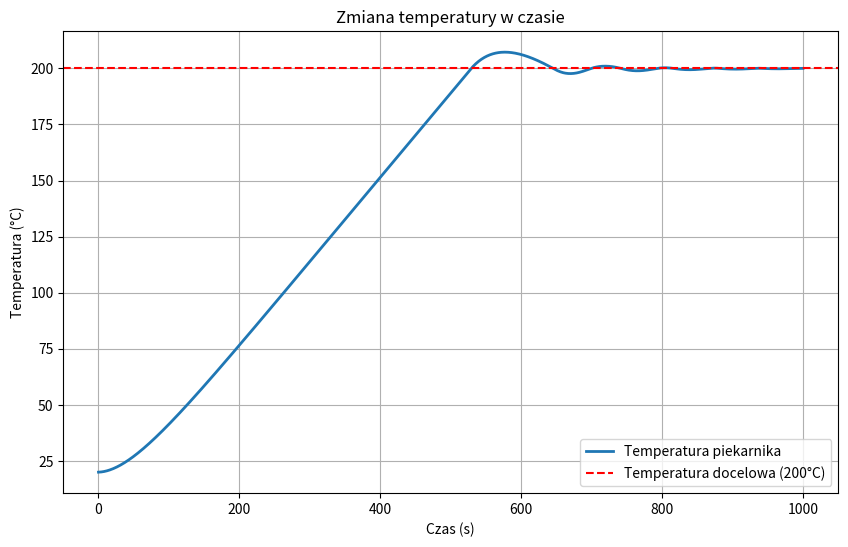

Python code for this plot:
import numpy as np
import matplotlib.pyplot as plt


def update_temperature_PI(T, T_docelowa, k, T_otoczenia, m, c, delta_t, integral_error, T_grzalka):
    """
    Oblicza nową temperaturę piekarnika po jednym kroku czasowym za pomocą regulatora PI.

    Args:
        T (float): Aktualna temperatura piekarnika (°C).
        T_docelowa (float): Docelowa temperatura (°C).
        k (float): Współczynnik strat cieplnych (kW/°C).
        T_otoczenia (float): Temperatura otoczenia (°C).
        m (float): Masa powietrza w piekarniku (kg).
        c (float): Pojemność cieplna powietrza (kJ/(kg·°C)).
        delta_t (float): Krok czasowy (s).
        integral_error (float): Skumulowany błąd (°C·s).
        T_grzalka (float): Aktualna temperatura grzałki (°C).

    Returns:
        float: Nowa temperatura piekarnika (°C).
        float: Zaktualizowany skumulowany błąd.
        float: Nowa temperatura grzałki (°C).
    """
    # Obliczanie błędu
    error = T_docelowa - T

    # Aktualizacja skumulowanego błędu
    max_integral_error = 0
    integral_error += error * delta_t
    integral_error = max(-max_integral_error,
                         min(integral_error, max_integral_error))

    # Wyznaczenie mocy grzałki na podstawie regulatora PI
    P = Kp * (error + ((delta_t / Ki) * integral_error))
    P = max(0, min(P, 20))  # Ograniczenie mocy grzałki do zakresu [0, 2.0 kW]

    # Obliczanie temperatury grzałki
    if P > 0:
        # Grzałka nagrzewa się, gdy jest włączona
        T_grzalka += (P * delta_t / (m * c))
    else:
        # Grzałka stygnie, gdy jest wyłączona
        T_grzalka -= grzalka_cooling_rate * delta_t
    # Temperatura grzałki nie może spaść poniżej otoczenia
    T_grzalka = max(T_otoczenia, T_grzalka)

    # Energia dostarczona do piekarnika zależna od temperatury grzałki
    # Ciepło przekazywane proporcjonalnie do różnicy temperatur
    Q_dostarczone = alpha * (T_grzalka - T) * delta_t
    Q_utracone = k * (T - T_otoczenia) * delta_t  # Energia utracona (kJ)
    delta_Q = Q_dostarczone - Q_utracone  # Energia netto (kJ)
    delta_T = delta_Q / (m * c)  # Zmiana temperatury (°C)

    return T + delta_T, integral_error, T_grzalka


def plot_temperature(times, temperatures):
    """
    Wyświetla wykres zmiany temperatury w czasie.

    Args:
        times (list of float): Lista czasów (sekundy).
        temperatures (list of float): Lista temperatur (°C).
    """
    plt.figure(figsize=(10, 6))
    plt.plot(times, temperatures, label="Temperatura piekarnika", linewidth=2)
    plt.axhline(y=200, color='r', linestyle='--',
                label="Temperatura docelowa (200°C)")
    plt.xlabel("Czas (s)")
    plt.ylabel("Temperatura (°C)")
    plt.title("Zmiana temperatury w czasie")
    plt.legend()
    plt.grid()
    plt.show()


# Parametry fizyczne
k = 0.006  # Współczynnik strat cieplnych (kW/°C)
T_otoczenia = 20  # Temperatura otoczenia (°C)
V = 40  # Objętość piekarnika (litry)
rho = 1.2  # Gęstość powietrza (kg/m³)
c = 1.1  # Pojemność cieplna powietrza (kJ/(kg·°C))
m = V * rho  # Masa powietrza w piekarniku (kg)

# Parametry regulatora PI
Kp = 10  # Wzmocnienie proporcjonalne
Ki = 50  # Wzmocnienie całkujące
integral_error = 0  # Skumulowany błąd

# Parametry grzałki
T_grzalka = 20  # Początkowa temperatura grzałki (°C)
grzalka_cooling_rate = 0.24  # Współczynnik chłodzenia grzałki (°C/s)
alpha = 1  # Procent różnicy temperatury grzałki przekazywanej do piekarnika

# Parametry symulacji
T = T_otoczenia  # Początkowa temperatura piekarnika (°C)
T_docelowa = 200  # Docelowa temperatura (°C)
delta_t = 1  # Krok czasowy (s)
sim_time = 1000  # Czas symulacji (s)
total_time = 0  # Czas trwania symulacji (s)
T_grzalka = 20  # Początkowa temperatura grzałki (°C)

# Listy do przechowywania danych do wykresu
times = []
temperatures = []

# Symulacja
while total_time < sim_time:
    T, integral_error, T_grzalka = update_temperature_PI(
        T, T_docelowa, k, T_otoczenia, m, c, delta_t, integral_error, T_grzalka)
    total_time += delta_t
    times.append(total_time)
    temperatures.append(T)
    print(
        f"Czas: {total_time}s, Temperatura: {T:.2f}°C, Temperatura grzałki: {T_grzalka:.2f}°C")

print(
    f"Osiągnięto temperaturę docelową {T_docelowa}°C po {total_time} sekundach.")

# Wyświetlenie wykresu
plot_temperature(times, temperatures)
